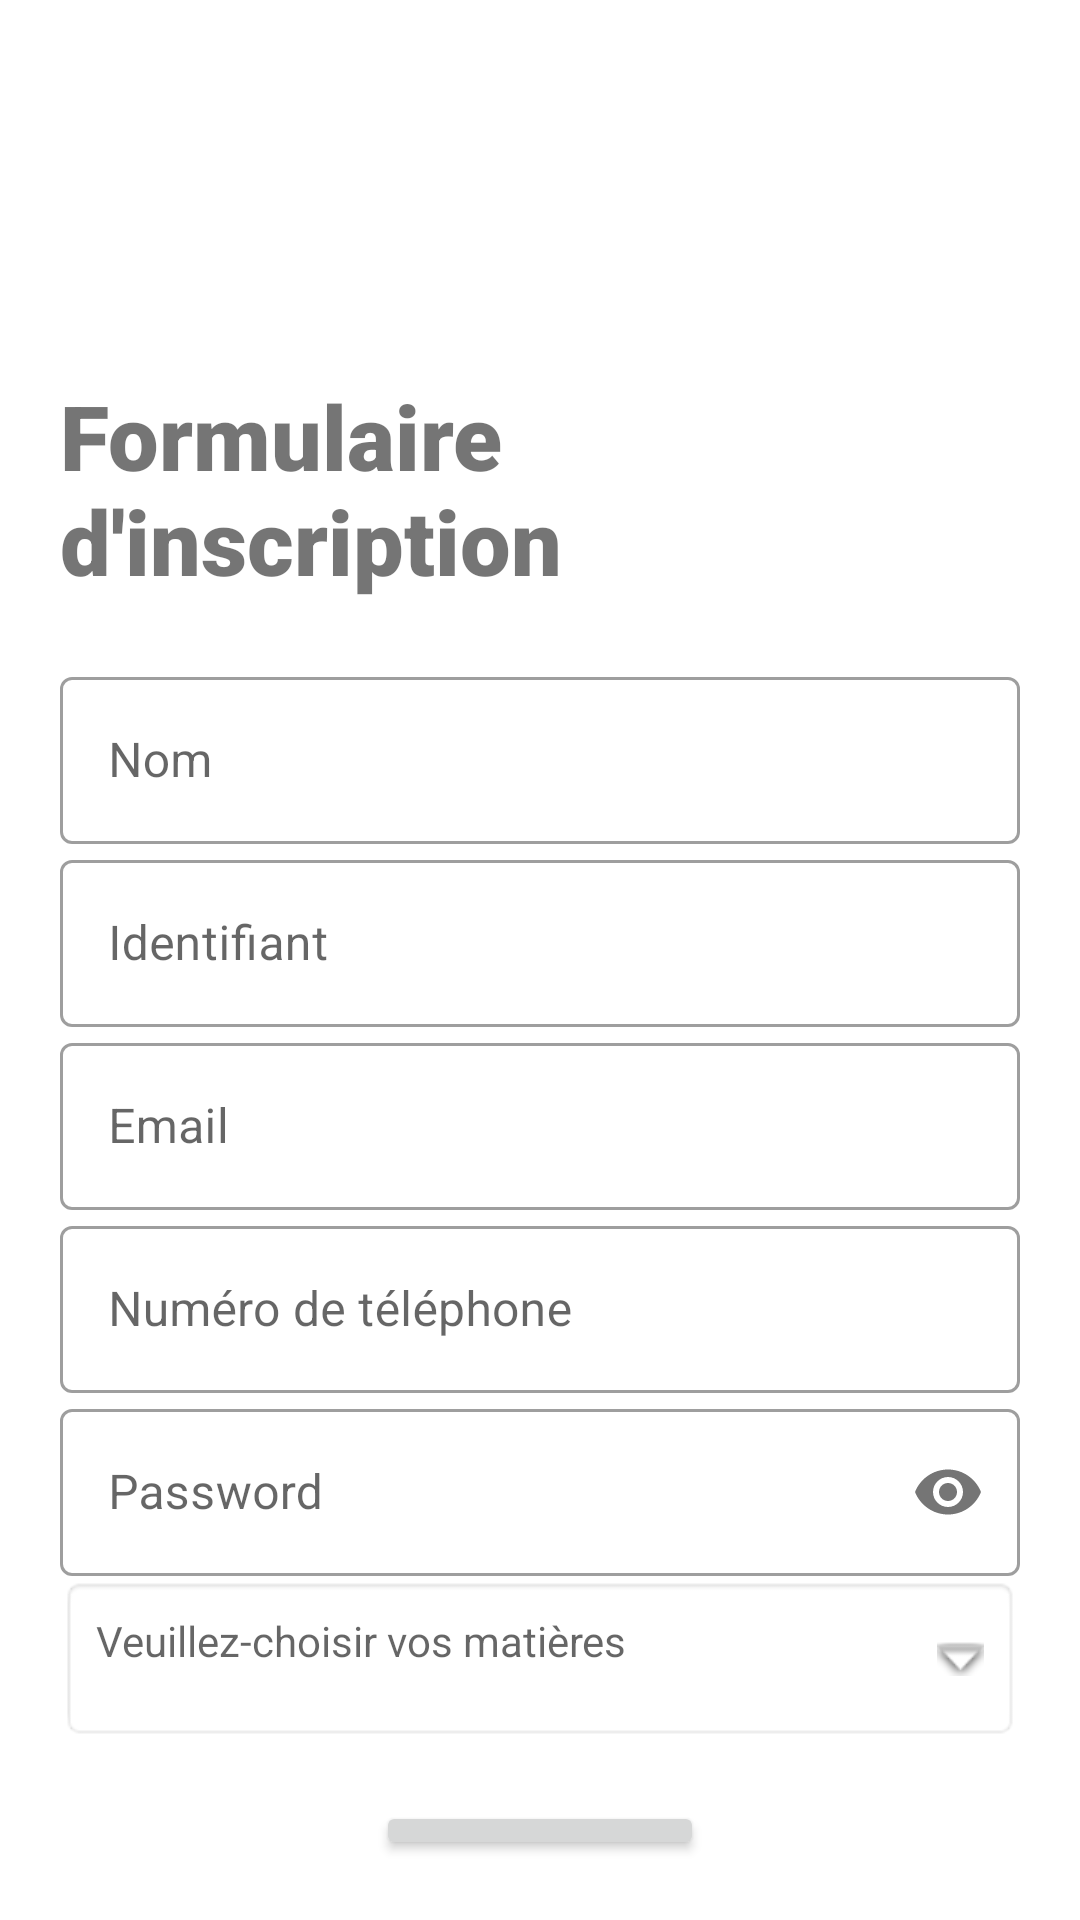

Layout XML and referenced resources for this Android screen:
<!-- AndroidManifest.xml: application theme Theme.Vacataire -->
<!-- res/layout/activity_signup.xml -->
<?xml version="1.0" encoding="utf-8"?>
<LinearLayout xmlns:android="http://schemas.android.com/apk/res/android"
    xmlns:app="http://schemas.android.com/apk/res-auto"
    xmlns:tools="http://schemas.android.com/tools"
    android:layout_width="match_parent"
    android:layout_height="match_parent"
    android:orientation="vertical"
    tools:context=".activity.SignupActivity"
    android:padding="20dp">

    <ImageView
        android:id="@+id/logo"
        android:layout_width="match_parent"
        android:layout_height="85dp"
        android:src="@drawable/logo" />

    <TextView
        android:layout_width="wrap_content"
        android:layout_height="wrap_content"
        android:layout_marginTop="20dp"
        android:fontFamily="sans-serif-black"
        android:text="Formulaire d'inscription"
        android:textSize="30sp" />


    <LinearLayout
        android:layout_width="match_parent"
        android:layout_height="wrap_content"
        android:orientation="vertical"
        android:layout_marginTop="20dp"
        android:layout_marginBottom="20dp">

        <com.google.android.material.textfield.TextInputLayout
            android:id="@+id/reg_name"
            android:layout_width="match_parent"
            android:layout_height="wrap_content"
            android:hint="Nom"
            style="@style/Widget.MaterialComponents.TextInputLayout.OutlinedBox">

            <com.google.android.material.textfield.TextInputEditText
                android:layout_width="match_parent"
                android:layout_height="wrap_content"
                android:inputType="text" />

        </com.google.android.material.textfield.TextInputLayout>

        <com.google.android.material.textfield.TextInputLayout
            android:id="@+id/reg_username"
            android:layout_width="match_parent"
            android:layout_height="wrap_content"
            style="@style/Widget.MaterialComponents.TextInputLayout.OutlinedBox"
            android:hint="Identifiant">

            <com.google.android.material.textfield.TextInputEditText
                android:layout_width="match_parent"
                android:layout_height="wrap_content"
                android:inputType="text" />

        </com.google.android.material.textfield.TextInputLayout>

        <com.google.android.material.textfield.TextInputLayout
            android:id="@+id/reg_email"
            android:layout_width="match_parent"
            android:layout_height="wrap_content"
            style="@style/Widget.MaterialComponents.TextInputLayout.OutlinedBox"
            android:hint="Email">

            <com.google.android.material.textfield.TextInputEditText
                android:layout_width="match_parent"
                android:layout_height="wrap_content"
                android:inputType="textEmailAddress" />

        </com.google.android.material.textfield.TextInputLayout>

        <com.google.android.material.textfield.TextInputLayout
            android:id="@+id/reg_phoneNumber"
            android:layout_width="match_parent"
            android:layout_height="wrap_content"
            style="@style/Widget.MaterialComponents.TextInputLayout.OutlinedBox"
            android:hint="Numéro de téléphone">

            <com.google.android.material.textfield.TextInputEditText
                android:layout_width="match_parent"
                android:layout_height="wrap_content"
                android:inputType="number" />

        </com.google.android.material.textfield.TextInputLayout>

        <com.google.android.material.textfield.TextInputLayout
            android:id="@+id/reg_password"
            android:layout_width="match_parent"
            android:layout_height="wrap_content"
            style="@style/Widget.MaterialComponents.TextInputLayout.OutlinedBox"
            android:hint="Password"
            app:passwordToggleEnabled="true">

            <com.google.android.material.textfield.TextInputEditText
                android:layout_width="match_parent"
                android:layout_height="wrap_content"
                android:inputType="textPassword" />

        </com.google.android.material.textfield.TextInputLayout>

        
        <TextView
            android:id="@+id/matiere"
            android:layout_width="match_parent"
            android:layout_height="55dp"
            android:layout_centerInParent="true"
            android:background="@android:drawable/editbox_background"
            android:drawableRight="@android:drawable/arrow_down_float"
            android:drawablePadding="16dp"
            android:hint="Veuillez-choisir vos matières"
            android:padding="12dp" />

    </LinearLayout>

    <Button
        android:id="@+id/regButton"
        android:layout_width="wrap_content"
        android:layout_height="wrap_content"
        android:text="INSCRIPTION"
        android:layout_gravity="center"/>

</LinearLayout>
<!-- resources referenced by this layout -->
<resources>
  <style name="Theme.Vacataire" parent="Theme.MaterialComponents.DayNight.DarkActionBar">
          
          <item name="colorPrimary">@color/red</item>
          <item name="colorPrimaryVariant">@color/red</item>
          <item name="colorOnPrimary">@color/white</item>
          
          <item name="colorSecondary">@color/red</item>
          <item name="colorSecondaryVariant">@color/red</item>
          <item name="colorOnSecondary">@color/white</item>
          
          <item name="android:statusBarColor" tools:targetApi="l">?attr/colorPrimaryVariant</item>
          
      </style>
  <!-- not gathered from this repository: default colours our renderer supplied (Android Studio template values) -->
  <color name="white">#FFFFFFFF</color>
</resources>
